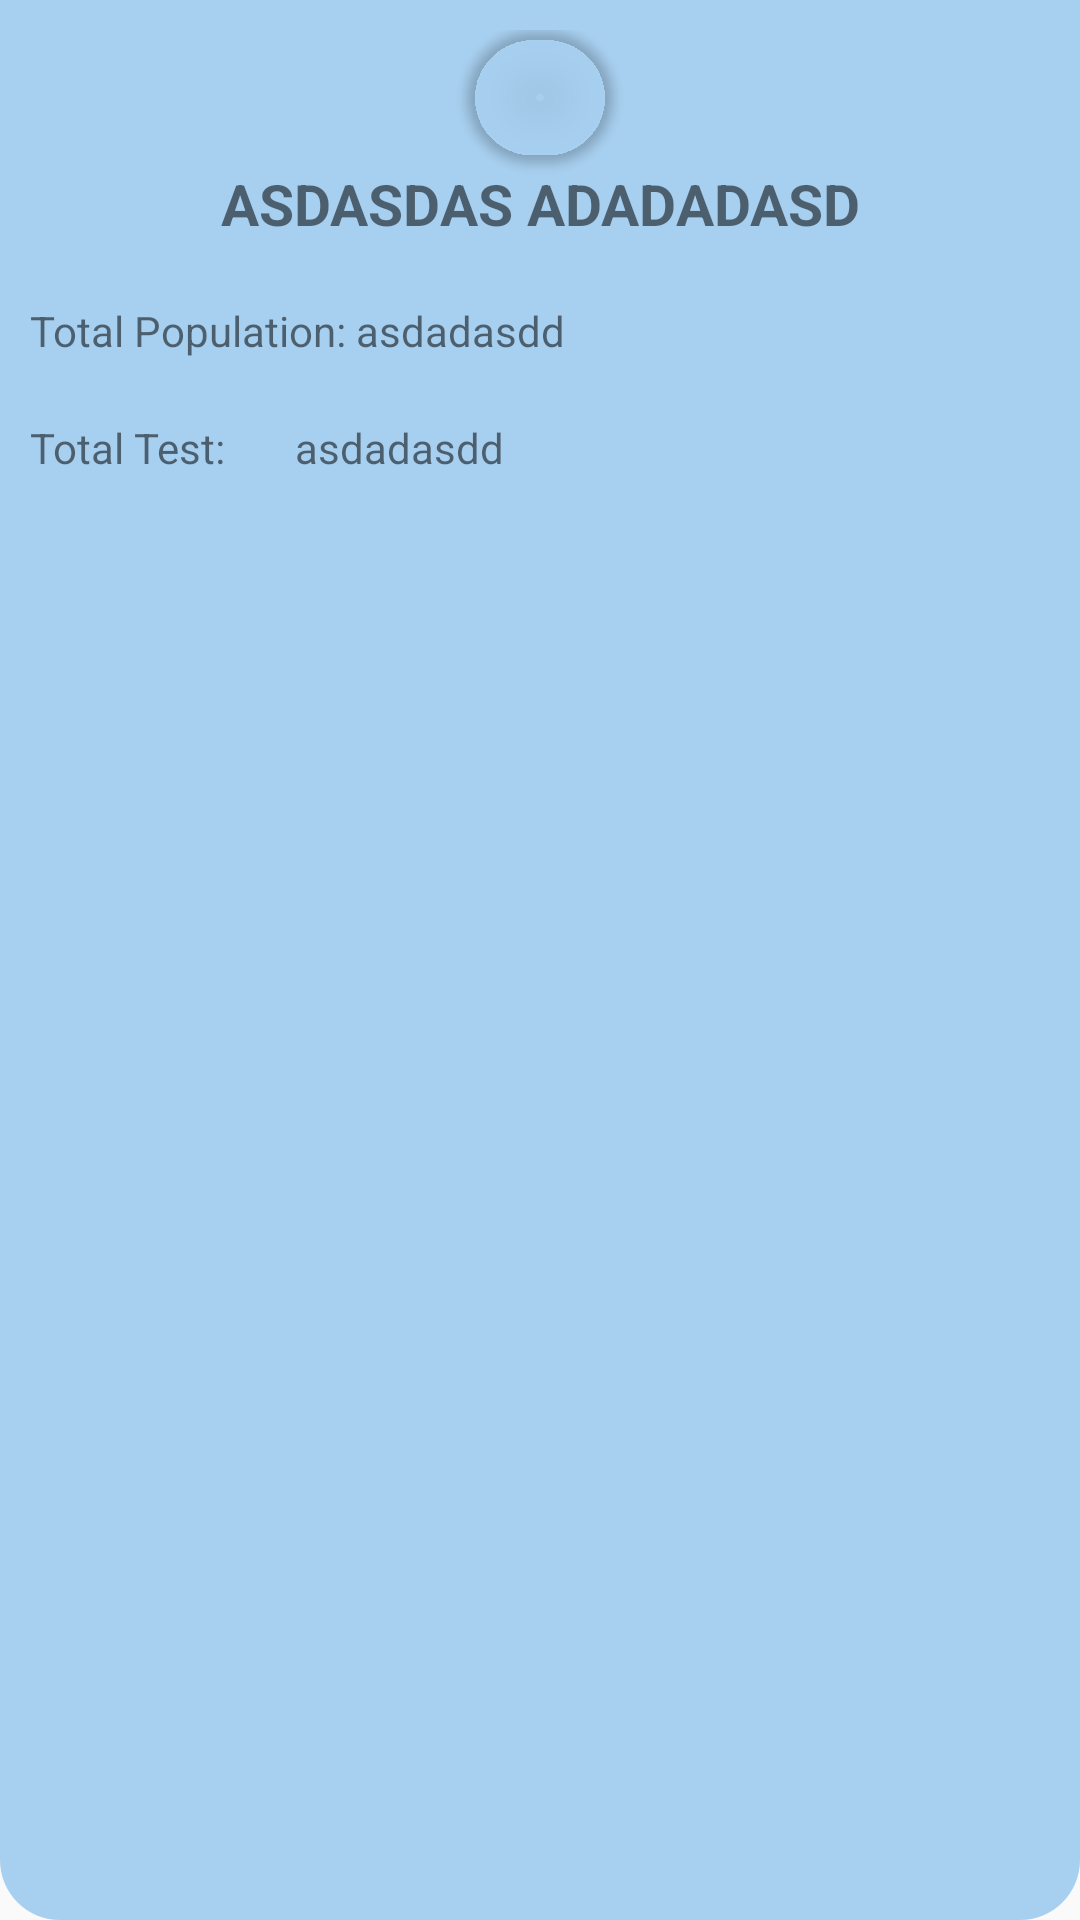

Here is an Android app screen rendered from its layout file. Give the layout XML and the strings, colors and styles it references.
<!-- AndroidManifest.xml: application theme Theme.CovidCase -->
<!-- res/layout/layout_tests_all_country.xml -->
<?xml version="1.0" encoding="utf-8"?>
<LinearLayout xmlns:android="http://schemas.android.com/apk/res/android"
    android:layout_width="200dp"
    android:layout_height="190dp"
    xmlns:app="http://schemas.android.com/apk/res-auto"
    android:orientation="vertical"
    android:background="@drawable/recycle_view_layout_style"
    android:layout_margin="15dp"
    android:padding="10dp">

    <LinearLayout
        android:layout_width="match_parent"
        android:layout_height="wrap_content"
        android:orientation="vertical"
        android:layout_marginBottom="20dp"
        android:layout_gravity="center"
        android:gravity="center">
        <androidx.cardview.widget.CardView
            android:layout_width="50dp"
            android:layout_height="45dp"
            android:layout_gravity="center"
            android:backgroundTint="#00FFFFFF"
            app:cardCornerRadius="80dp">
            <ImageView
                android:id="@+id/country_flag_image"
                android:layout_width="50dp"
                android:layout_height="45dp"
                android:layout_marginRight="20dp" />
        </androidx.cardview.widget.CardView>

        <TextView
            android:id="@+id/country_name"
            android:layout_width="match_parent"
            android:layout_height="wrap_content"
            android:text="asdasdas adadadasd"
            android:textSize="19sp"
            android:textStyle="bold"
            android:textAlignment="center"
            android:gravity="center_horizontal"
            android:textAllCaps="true"/>
    </LinearLayout>
    <LinearLayout
        android:layout_width="wrap_content"
        android:layout_height="match_parent"
        android:orientation="vertical">
        <LinearLayout
            android:layout_width="match_parent"
            android:layout_height="wrap_content"
            android:orientation="horizontal"
            android:layout_marginBottom="20dp">
            <TextView
                android:layout_width="wrap_content"
                android:layout_height="wrap_content"
                android:text="Total Population: "
                android:layout_weight="1"/>
            <TextView
                android:id="@+id/tv_total_population"
                android:layout_width="wrap_content"
                android:layout_height="wrap_content"
                android:text="asdadasdd"
                android:layout_weight="1"/>
        </LinearLayout>
        <LinearLayout
            android:layout_width="match_parent"
            android:layout_height="wrap_content"
            android:orientation="horizontal">
            <TextView
                android:layout_width="wrap_content"
                android:layout_height="wrap_content"
                android:text="Total Test: "
                android:layout_weight="1"/>
            <TextView
                android:id="@+id/tv_test_data"
                android:layout_width="wrap_content"
                android:layout_height="wrap_content"
                android:text="asdadasdd"
                android:layout_weight="1"/>
        </LinearLayout>

    </LinearLayout>

</LinearLayout>
<!-- resources referenced by this layout -->
<resources>
  <!-- drawable recycle_view_layout_style (drawable) -->
  <?xml version="1.0" encoding="utf-8"?>
  <shape xmlns:android="http://schemas.android.com/apk/res/android" android:shape="rectangle">
      <corners
          android:bottomLeftRadius="20dp"
          android:bottomRightRadius="20dp"/>
      <solid
          android:color="#A7CFEF"/>
  </shape>
  <style name="Theme.CovidCase" parent="Theme.AppCompat.DayNight.DarkActionBar">
          
          <item name="colorPrimary">@color/purple_500</item> 
          <item name="colorPrimaryVariant">@color/purple_700</item> 
          <item name="colorOnPrimary">@color/white</item>
          
          <item name="colorSecondary">@color/teal_200</item>
          <item name="colorSecondaryVariant">@color/teal_700</item>
          <item name="colorOnSecondary">@color/black</item>
          
          <item name="android:statusBarColor" tools:targetApi="l">?attr/colorPrimaryVariant</item>
          
      </style>
  <color name="purple_500">#DCFFFFFF</color>
  <color name="purple_700">#7A000000</color>
  <color name="white">#FFFFFFFF</color>
  <color name="teal_200">#FF03DAC5</color>
  <color name="teal_700">#FF018786</color>
  <color name="black">#FF000000</color>
</resources>
